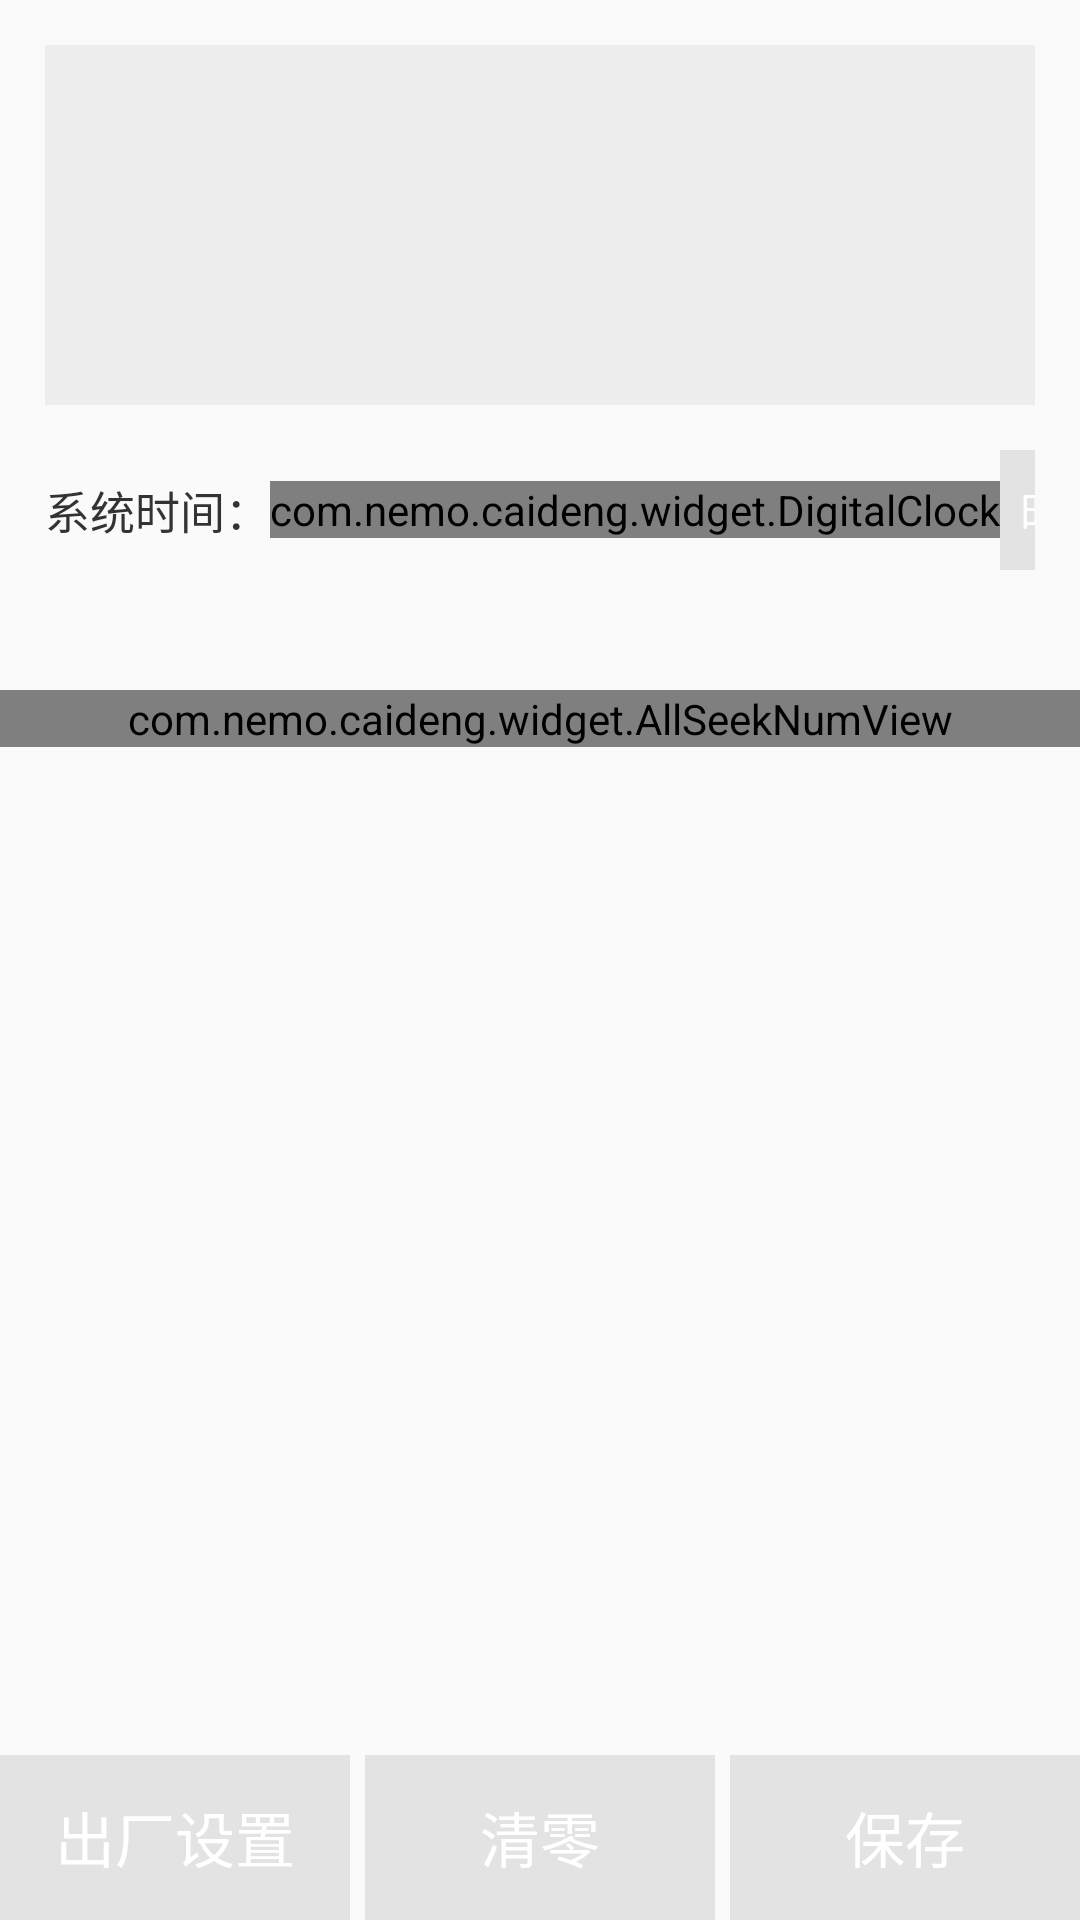

Write the Android layout XML for this screen, with the resource values it uses.
<!-- AndroidManifest.xml: application theme AppTheme -->
<!-- res/layout/activity_control.xml -->
<?xml version="1.0" encoding="utf-8"?>
<LinearLayout xmlns:android="http://schemas.android.com/apk/res/android" xmlns:app="http://schemas.android.com/apk/res-auto"
    android:orientation="vertical"
    android:layout_width="match_parent"
    android:layout_height="match_parent">
    <androidx.recyclerview.widget.RecyclerView
        android:id="@+id/rv_wifi_list"
        android:background="@drawable/shape_list_back"
        android:layout_width="match_parent"
        android:layout_height="120dp"
        android:layout_marginLeft="15dp"
        android:layout_marginTop="15dp"
        android:layout_marginRight="15dp"/>
    <LinearLayout
        android:gravity="center_vertical"
        android:orientation="horizontal"
        android:paddingLeft="15dp"
        android:paddingTop="15dp"
        android:paddingRight="15dp"
        android:paddingBottom="15dp"
        android:layout_width="match_parent"
        android:layout_height="wrap_content"
        android:layout_marginBottom="25dp">
        <TextView
            android:textSize="15sp"
            android:textColor="@color/normal_text_color"
            android:layout_width="wrap_content"
            android:layout_height="wrap_content"
            android:text="系统时间："/>
        <com.nemo.caideng.widget.DigitalClock
            android:textSize="22sp"
            android:textColor="@color/normal_text_color"
            android:id="@+id/dc_time"
            android:layout_width="wrap_content"
            android:layout_height="wrap_content"/>
        <Button
            android:enabled="false"
            android:id="@+id/btn_sync_time"
            android:visibility="gone"
            android:layout_width="wrap_content"
            android:layout_height="wrap_content"
            android:text="同步时间"/>
        <View
            android:layout_width="0dp"
            android:layout_height="match_parent"
            android:layout_weight="1"/>
        <Button
            android:enabled="false"
            android:textSize="15sp"
            android:textColor="@color/white"
            android:id="@+id/btn_time_set"
            android:background="@drawable/state_btn_back"
            android:layout_width="wrap_content"
            android:layout_height="@dimen/dp_40"
            android:text="时间点设置"/>
        <Switch
            android:enabled="false"
            android:textSize="12sp"
            android:id="@+id/sw_auto"
            android:layout_width="wrap_content"
            android:layout_height="30dp"
            android:layout_marginLeft="25dp"
            android:textOn="自动"
            android:textOff="手动"
            android:thumb="@drawable/shape_thumb"
            android:switchTextAppearance="@style/thumb_text"
            android:track="@drawable/shape_track"
            android:showText="true"/>
    </LinearLayout>
    <com.github.mikephil.charting.charts.LineChart
        android:id="@+id/line_chart"
        android:visibility="gone"
        android:layout_width="match_parent"
        android:layout_height="300dp"/>
    <com.nemo.caideng.widget.AllSeekNumView
        android:id="@+id/asnv_seek"
        android:visibility="visible"
        android:layout_width="match_parent"
        android:layout_height="wrap_content"/>
    <View
        android:layout_width="match_parent"
        android:layout_height="0dp"
        android:layout_weight="1"/>
    <LinearLayout
        android:orientation="horizontal"
        android:layout_width="match_parent"
        android:layout_height="55dp"
        android:divider="@drawable/divider"
        android:showDividers="middle">
        <Button
            android:enabled="false"
            android:textSize="20sp"
            android:textColor="@color/white"
            android:id="@+id/btn_reset"
            android:background="@drawable/state_btn_back"
            android:layout_width="0dp"
            android:layout_height="match_parent"
            android:text="出厂设置"
            android:layout_weight="1"/>
        <Button
            android:enabled="false"
            android:textSize="20sp"
            android:textColor="@color/white"
            android:id="@+id/btn_zero"
            android:background="@drawable/state_btn_back"
            android:layout_width="0dp"
            android:layout_height="match_parent"
            android:text="清零"
            android:layout_weight="1"/>
        <Button
            android:enabled="false"
            android:textSize="20sp"
            android:textColor="@color/white"
            android:id="@+id/btn_save"
            android:background="@drawable/state_btn_back"
            android:layout_width="0dp"
            android:layout_height="match_parent"
            android:text="保存"
            android:layout_weight="1"/>
    </LinearLayout>
</LinearLayout>
<!-- resources referenced by this layout -->
<resources>
  <color name="normal_text_color">#333333</color>
  <color name="white">#ffffffff</color>
  <dimen name="dp_40">40dp</dimen>
  <color name="colorPrimary">#3f51b5</color>
  <color name="track_track_no_check">#c2c2c2</color>
  <color name="color_disable">#e3e3e3</color>
  <color name="colorAccent">@color/colorPrimary</color>
  <color name="colorPrimaryDark">#303f9f</color>
  <style name="Base.Theme.AppCompat.Light" parent="@style/Base.V23.Theme.AppCompat.Light">
      </style>
  <color name="primary_material_dark">@color/material_grey_900</color>
  <color name="primary_dark_material_dark">@android:color/black</color>
  <color name="material_grey_900">#ff212121</color>
  <color name="foreground_material_light">@android:color/black</color>
  <color name="background_material_light">@color/material_grey_50</color>
  <color name="highlighted_text_material_light">#66009688</color>
  <color name="foreground_material_dark">@android:color/white</color>
  <color name="background_floating_material_light">@android:color/white</color>
  <color name="button_material_light">#ffd6d7d7</color>
  <color name="ripple_material_light">#1f000000</color>
  <color name="material_grey_50">#fffafafa</color>
  <color name="background_material_dark">@color/material_grey_850</color>
  <color name="highlighted_text_material_dark">#6680cbc4</color>
  <color name="background_floating_material_dark">@color/material_grey_800</color>
  <color name="button_material_dark">#ff5a595b</color>
  <color name="ripple_material_dark">#33ffffff</color>
  <color name="material_grey_850">#ff303030</color>
  <color name="material_grey_800">#ff424242</color>
  <string name="abc_search_hint">Search…</string>
  <style name="Platform.AppCompat.Light" parent="@style/Platform.V21.AppCompat.Light">
      </style>
  <style name="Widget.AppCompat.TextView" parent="@style/Base.Widget.AppCompat.TextView">
      </style>
  <dimen name="abc_action_bar_default_height_material">56dp</dimen>
  <string name="abc_action_mode_done">Done</string>
  <style name="Widget.AppCompat.ActionMode" parent="@style/Base.Widget.AppCompat.ActionMode">
      </style>
  <style name="AlertDialog.AppCompat.Light" parent="@style/Base.AlertDialog.AppCompat.Light">
      </style>
  <style name="Widget.AppCompat.ButtonBar" parent="@style/Base.Widget.AppCompat.ButtonBar">
      </style>
  <style name="Widget.AppCompat.Button" parent="@style/Base.Widget.AppCompat.Button">
      </style>
  <color name="accent_material_light">@color/material_deep_teal_500</color>
  <color name="error_color_material_light">#ff5722</color>
  <color name="primary_material_light">@color/material_grey_100</color>
  <color name="primary_dark_material_light">@color/material_grey_600</color>
  <dimen name="abc_dialog_corner_radius_material">2dp</dimen>
  <dimen name="abc_dialog_padding_material">24dp</dimen>
  <style name="Widget.AppCompat.EditText" parent="@style/Base.Widget.AppCompat.EditText">
      </style>
  <dimen name="abc_list_item_height_material">64dp</dimen>
  <dimen name="abc_list_item_height_large_material">80dp</dimen>
  <dimen name="abc_list_item_height_small_material">48dp</dimen>
  <dimen name="abc_list_item_padding_horizontal_material">@dimen/abc_action_bar_content_inset_material</dimen>
  <style name="Theme.AppCompat.CompactMenu" parent="@style/Base.Theme.AppCompat.CompactMenu">
      </style>
  <dimen name="abc_panel_menu_list_width">296dp</dimen>
  <style name="Widget.AppCompat.RatingBar" parent="@style/Base.Widget.AppCompat.RatingBar">
      </style>
  <style name="Widget.AppCompat.Light.SearchView" parent="@style/Widget.AppCompat.SearchView">
      </style>
  <style name="Widget.AppCompat.SeekBar" parent="@style/Base.Widget.AppCompat.SeekBar">
      </style>
  <style name="Widget.AppCompat.Spinner" parent="@style/Base.Widget.AppCompat.Spinner">
      </style>
  <style name="Widget.AppCompat.Toolbar" parent="@style/Base.Widget.AppCompat.Toolbar">
      </style>
</resources>
